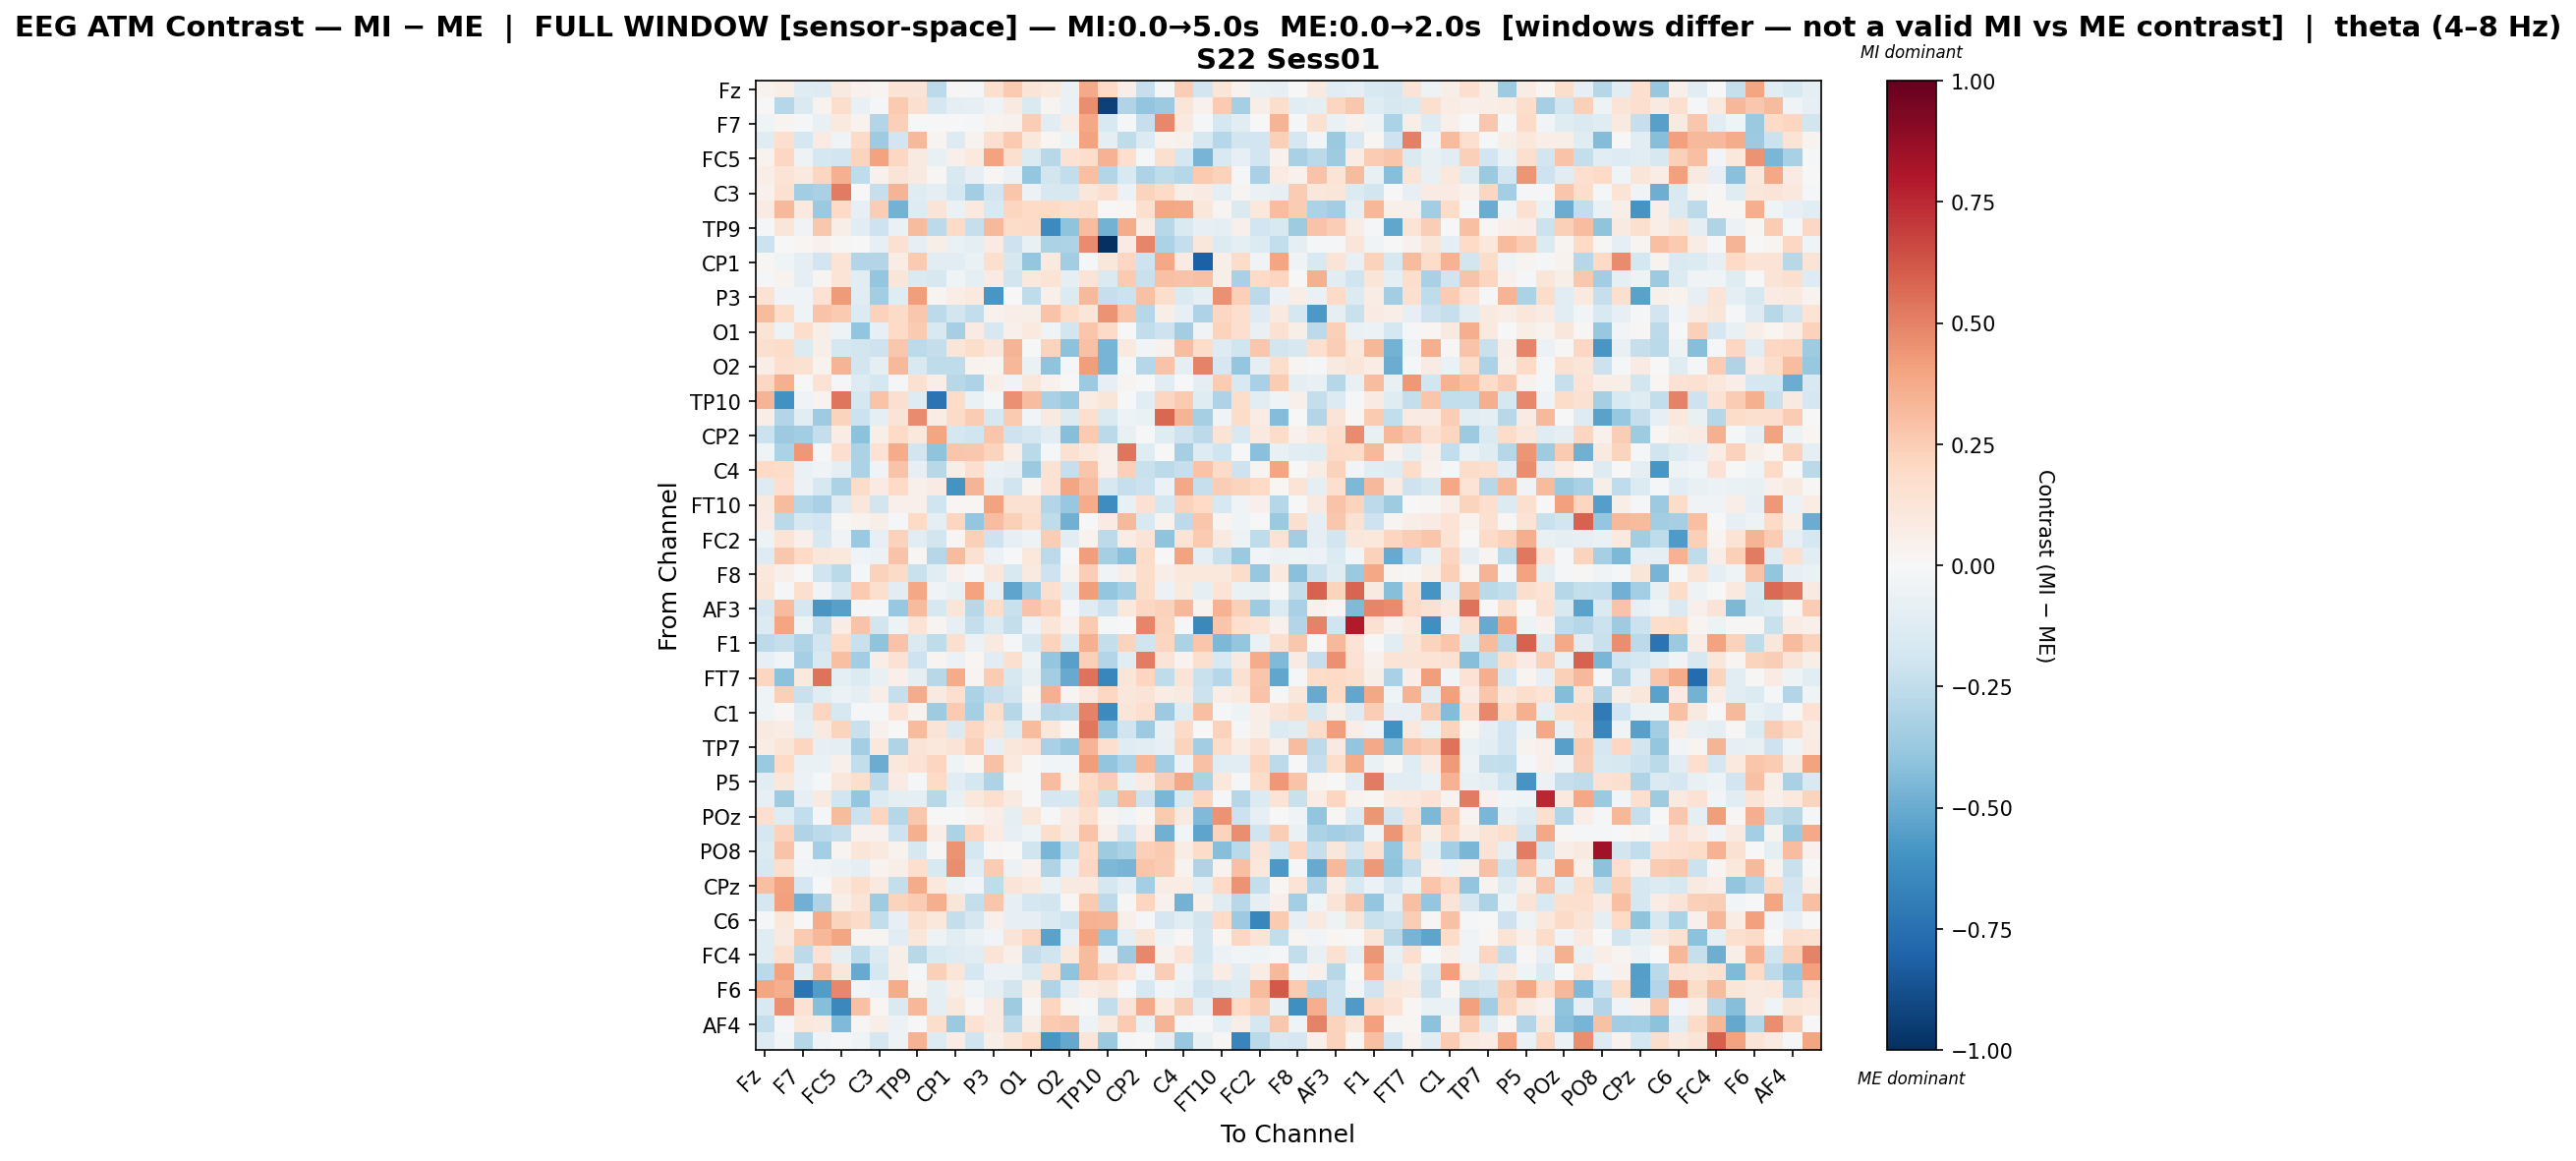

Data behind this chart, as committed beside it:
, Fz, F3, F7, FT9, FC5, FC1, C3, T7, TP9, CP5, CP1, Pz, P3, P7, O1, Oz, O2, P8, TP10, CP6, CP2, Cz, C4
Fz, 0.03253, 0.06608, -0.119, -0.1276, 0.09283, 0.04032, 0.02642, 0.1405, 0.1266, -0.2594, 0.01348, -0.01234, 0.1642, 0.2589, 0.1273, 0.09575, -0.06452, 0.379, 0.1962, 0.07024, -0.2305, -0.01265, 0.2466
F3, -0.004839, -0.2852, -0.146, 0.03406, 0.1733, -0.07558, -0.007827, 0.261, 0.1593, -0.1672, -0.0971, -0.07941, -0.03713, 0.0937, -0.1461, 0.02837, -0.0683, 0.4623, -0.9335, -0.3023, -0.3984, -0.3647, 0.1231
F7, -0.0431, 0.02808, -0.02283, -0.07312, 0.1014, 0.03468, -0.294, 0.2398, 0.002022, 0.002411, -0.007348, -0.01553, 0.03506, 0.04617, 0.2475, -0.1089, 0.07478, 0.3891, -0.151, -0.023, -0.2271, 0.4825, 0.09973
FT9, -0.1215, 0.1716, -0.1741, 0.08423, -0.04175, 0.1943, -0.3569, -0.1922, 0.3212, 0.02957, -0.1328, 0.03316, 0.1698, 0.2642, 0.1073, 0.02039, -0.04736, 0.4024, -0.09077, -0.2568, -0.1341, 0.03184, 0.0453
FC5, 0.03571, 0.2058, -0.04896, -0.1719, -0.1936, 0.2242, 0.4059, 0.2049, 0.08673, -0.07546, 0.05198, 0.09827, 0.4006, 0.1631, -0.1368, -0.2751, 0.1421, 0.1791, 0.3446, 0.1692, -0.01224, 0.1625, -0.1743
FC1, 0.06425, 0.1374, 0.1014, 0.2123, 0.3543, -0.2573, 0.04081, 0.1315, 0.08906, 0.009073, -0.1537, -0.08366, 0.008222, -0.0617, -0.3838, -0.1871, -0.2496, 0.3014, -0.29, -0.1525, -0.3073, -0.2567, -0.2829
C3, 0.04236, 0.1537, -0.345, -0.324, 0.5217, -0.006161, -0.2318, 0.337, -0.1242, -0.09101, -0.1749, -0.3452, -0.1915, 0.2745, -0.05607, -0.1633, -0.1574, 0.1138, 0.1708, -0.05793, 0.2233, 0.1985, 0.06739
T7, 0.07819, 0.3235, 0.1011, -0.3721, 0.1999, -0.07879, 0.2451, -0.4751, -0.128, 0.127, -0.06351, 0.101, -0.1554, 0.2177, 0.2006, 0.1974, 0.1699, 0.1861, -0.00443, 0.02293, 0.1596, 0.3896, 0.3805
TP9, -0.01484, 0.1198, -0.03854, 0.2704, 0.05921, -0.1115, -0.2074, -0.07004, 0.3182, -0.2637, 0.1958, -0.234, 0.3273, 0.187, 0.1879, -0.6335, -0.4024, 0.3053, -0.4702, 0.3741, 0.07279, -0.2758, -0.1453
CP5, -0.2158, 0.007469, 0.01627, 0.04484, 0.01109, -0.003764, -0.08369, 0.1514, -0.08359, 0.05508, -0.06481, -0.0906, 0.08363, -0.206, -0.07078, -0.3185, -0.3061, 0.4698, -1.0, 0.08569, 0.4895, -0.3162, -0.239
CP1, 0.01156, -0.04651, -0.09557, -0.1944, 0.1378, -0.2949, -0.2934, 0.07475, 0.258, -0.1169, -0.1097, -0.06745, 0.1628, -0.1632, -0.3895, 0.09939, -0.3459, -0.01354, 0.1135, 0.2035, -0.2031, 0.3897, 0.08403
Pz, -0.02126, 0.03583, -0.09775, 0.02497, 0.1374, -0.1138, -0.3874, 0.1214, -0.1439, -0.1635, -0.04167, -0.0864, 0.07965, -0.1818, 0.1028, 0.136, -0.09371, 0.1285, -0.1458, 0.2615, -0.2193, 0.2896, 0.2826
P3, 0.1438, -0.0366, -0.0347, 0.1431, 0.4246, -0.1048, -0.3464, -0.1196, 0.4212, 0.025, 0.06785, 0.09603, -0.579, -0.0003395, -0.2522, 0.04919, -0.1375, 0.321, -0.233, -0.2132, 0.292, 0.174, -0.148
P7, 0.3186, 0.1858, -0.04485, 0.2882, 0.262, -0.1372, 0.2293, 0.1947, 0.2705, -0.2618, -0.1834, -0.2443, 0.04577, 0.06442, 0.05933, 0.2816, 0.1833, 0.1234, 0.449, 0.279, -0.2854, 0.05867, -0.08039
O1, 0.1403, -0.05183, 0.1737, 0.06143, -0.04789, -0.3983, -0.07922, 0.2013, 0.265, -0.1536, -0.3345, 0.08399, -0.157, 0.05244, 0.0967, -0.04395, -0.1833, 0.2804, 0.1891, -0.001322, -0.2478, -0.2034, -0.3506
Oz, 0.1605, 0.1812, -0.1333, 0.05946, -0.1735, -0.1857, -0.2077, 0.269, -0.2642, -0.2412, 0.1187, 0.1744, 0.1103, 0.3376, -0.006876, 0.2209, -0.4112, 0.2956, -0.4648, 0.0973, -0.02803, 0.03987, 0.3067
O2, 0.06955, 0.1707, 0.1559, 0.0374, 0.3411, -0.1841, -0.09285, 0.3257, -0.1557, -0.2505, -0.2535, 0.03506, 0.02942, 0.3312, -0.06441, -0.4015, -0.02015, 0.4187, -0.4616, -0.01038, -0.288, 0.2834, -0.08602
P8, 0.21, 0.3532, 0.002492, 0.1418, -0.01072, -0.1266, -0.1758, -0.015, 0.1516, 0.06672, -0.2766, -0.3076, 0.0633, -0.0317, 0.1112, 0.04541, -0.001298, -0.3654, -0.08174, 0.02369, -0.005549, -0.1085, 0.003878
TP10, 0.3428, -0.6016, -0.03894, 0.03184, 0.5316, -0.1788, 0.2831, 0.1596, -0.1313, -0.7396, 0.1844, -0.06301, -0.01294, 0.4545, 0.3103, -0.327, -0.3718, 0.07791, 0.1226, 0.007731, -0.1081, 0.2169, 0.258
CP6, 0.06818, -0.2953, -0.1112, -0.3551, 0.2226, -0.2113, -0.09091, 0.1313, 0.4764, 0.07448, 0.1922, 0.2563, -0.1629, 0.2631, -0.03104, 0.08815, -0.1382, 0.1602, -0.1432, -0.0487, -0.0625, 0.5739, 0.3407
CP2, -0.2182, -0.367, -0.3503, -0.2377, 0.07292, -0.4101, 0.0575, 0.1987, 0.1031, 0.395, -0.1768, -0.2018, 0.2735, -0.2109, -0.1754, -0.1086, -0.4275, 0.26, -0.2716, -0.07087, -0.0001788, -0.1225, -0.2042
Cz, -0.04337, -0.3163, 0.43, -0.01703, 0.1713, -0.3198, 0.1436, 0.3672, -0.1869, -0.4038, 0.2787, 0.2678, 0.221, 0.06685, -0.267, -0.009887, 0.1561, 0.1052, 0.04925, 0.5318, -0.12, 0.00426, -0.3309
C4, 0.1995, 0.1803, -0.06434, -0.03131, -0.08949, -0.316, -0.03161, 0.2846, -0.0832, -0.2792, 0.05959, 0.1686, -0.06446, -0.0808, -0.3721, 0.1456, -0.2335, 0.2781, 0.051, 0.2408, -0.2198, -0.2599, -0.2299
T8, -0.1273, 0.1681, -0.05556, -0.1625, -0.317, 0.1803, 0.08327, 0.1954, 0.05273, 0.08436, -0.601, 0.3413, -0.08946, -0.2021, 0.02799, 0.1471, 0.3978, 0.306, -0.1639, -0.233, -0.2119, -0.05769, 0.3861
FT10, 0.08814, 0.319, -0.2875, -0.3212, -0.1283, 0.1171, -0.1812, 0.0474, 0.04823, -0.2018, 0.02029, 0.02113, 0.4009, 0.1495, 0.155, -0.295, -0.3806, 0.3736, -0.6205, -0.07481, 0.1558, -0.1749, 0.2271
FC6, 0.07947, -0.2707, -0.1637, -0.1905, 0.01174, 0.03772, 0.05779, -0.01731, 0.2001, -0.101, 0.216, -0.3899, 0.3092, 0.2421, 0.177, -0.2564, -0.4776, 0.003424, 0.08116, 0.3246, -0.1495, 0.03607, -0.2586
FC2, -0.05187, 0.1398, 0.04879, -0.1563, -0.03368, -0.3674, -0.08561, 0.2273, -0.107, -0.1829, 0.01679, 0.2381, -0.2051, -0.08408, -0.0545, 0.2495, -0.1062, 0.03856, -0.2627, 0.07202, 0.1278, -0.4016, 0.1363
F4, -0.1288, 0.2729, 0.2028, 0.1152, 0.108, -0.03739, -0.05836, 0.2863, 0.01668, -0.2884, 0.3194, 0.1495, -0.05766, -0.002749, 0.1071, -0.2592, -0.005939, 0.4186, -0.3295, -0.4157, 0.1836, -0.006288, 0.3988
F8, 0.105, 0.05106, 0.002342, -0.1993, -0.2728, -0.009748, 0.2292, 0.1884, -0.2263, -0.1039, 0.04153, -0.01353, 0.114, -0.1519, 0.09008, -0.2069, 0.03385, 0.248, -0.03623, 0.06542, 0.1722, 0.06531, 0.1037
AF7, 0.1181, -0.01048, 0.1563, -0.0384, -0.1655, 0.261, 0.1573, -0.1083, 0.386, -0.03512, -0.07739, 0.4029, -0.07137, -0.5309, -0.3392, 0.1648, -0.1129, 0.4155, -0.3843, -0.3356, 0.1871, -0.0605, 0.09517
AF3, -0.1675, 0.3175, -0.1706, -0.5789, -0.5456, -0.009061, -0.01908, -0.3807, 0.3141, -0.1585, 0.1186, -0.2789, 0.1862, -0.2248, 0.2821, 0.2342, -0.01994, -0.1211, -0.2128, 0.1078, 0.2058, 0.2291, 0.335
AFz, -0.1362, 0.396, -0.04466, -0.2354, 0.07255, 0.2872, -0.1838, -0.05033, 0.1398, 0.02597, -0.08254, -0.2372, -0.1401, -0.238, -0.057, 0.1236, 0.04642, 0.2637, -0.0158, -0.003387, 0.4871, 0.2205, -0.02167
F1, -0.2639, -0.2337, -0.2981, -0.1802, 0.1997, -0.2257, -0.4001, 0.2864, -0.1427, -0.2528, 0.1569, -0.05713, 0.08696, -0.01433, -0.1636, 0.2248, -0.1371, 0.3523, -0.2403, 0.2245, -0.1967, 0.215, -0.3162
F5, -0.08562, -0.02864, -0.3316, -0.156, 0.2974, -0.3487, 0.06556, 0.1456, -0.2043, 0.02736, -0.05706, 0.01833, -0.1056, 0.1625, -0.05035, -0.3872, -0.5412, 0.2368, -0.2955, -0.1158, 0.5137, 0.1269, 0.03216
FT7, 0.2123, -0.4128, 0.09672, 0.5432, -0.08748, -0.1363, -0.0754, 0.0523, -0.09506, -0.277, 0.3723, 0.03046, 0.2512, -0.1619, -0.07524, -0.3492, -0.5027, 0.5427, -0.651, 0.1226, 0.2118, -0.2548, 0.1397
FC3, -0.03962, 0.2417, -0.2208, -0.1063, -0.05483, -0.09049, 0.06305, -0.2281, 0.368, 0.08768, 0.1717, -0.3199, -0.2299, -0.1874, 0.03103, 0.3523, 0.02366, 0.1012, 0.2062, 0.1099, 0.1262, 0.07076, 0.09195
C1, -0.03968, 0.009327, -0.1071, 0.2141, -0.1593, -0.01632, -0.02107, 0.1378, 0.0374, -0.3556, 0.2583, -0.3302, 0.1793, -0.2829, -0.05729, -0.2843, -0.2724, 0.4927, -0.6386, 0.1215, 0.1693, -0.3641, -0.1178
C5, 0.08631, 0.07564, -0.08906, 0.08852, 0.2192, -0.2213, 0.04625, 0.005427, 0.319, 0.1257, -0.1475, 0.2057, 0.1225, -0.1386, 0.3141, 0.1132, 0.02324, 0.5242, -0.4124, -0.1964, -0.3616, -0.07224, 0.1939
TP7, 0.0751, 0.1239, 0.2135, -0.08374, -0.09253, -0.3411, 0.1044, -0.3046, 0.1258, 0.109, 0.126, 0.2407, -0.08373, 0.1127, 0.1422, -0.3211, -0.3825, 0.3406, 0.1717, -0.1244, -0.1094, -0.08175, 0.2249
P1, -0.3713, 0.1965, -0.06803, -0.06409, 0.04815, -0.2438, -0.4964, 0.1039, 0.1473, 0.2138, -0.04683, 0.01913, 0.2909, 0.09943, -9.905809024692175e-05, -0.02447, -0.03024, 0.4178, -0.3941, -0.3166, 0.3299, -0.3441, -0.06003
P5, -0.1025, 0.112, -0.05649, -0.01688, 0.1166, 0.1741, -0.2584, 0.07856, -0.008897, 0.2016, -0.1127, -0.1742, -0.3097, 0.01562, 0.0006488, 0.3054, 0.03662, 0.1969, 0.2436, -0.06868, 0.08069, 0.2459, 0.3894
PO7, -0.0829, -0.3578, -0.07978, 0.09372, -0.1914, -0.3831, -0.1359, -0.09281, -0.09277, -0.2753, -0.07383, 0.1058, 0.1664, 0.09212, -0.00201, -0.1648, -0.1615, 0.2047, -0.22, 0.3128, -0.2035, -0.4558, -0.1529
POz, 0.1659, -0.1223, -0.2424, -0.009328, 0.3134, -0.2162, 0.2111, -0.2885, 0.2692, 0.007012, 0.002872, 0.02454, 0.06614, -0.0953, 0.1156, -0.01417, 0.08224, 0.1713, 0.02718, -0.03738, 0.01691, 0.26, 0.08737
PO4, -0.1656, 0.2323, -0.3012, -0.2599, -0.2286, 0.04438, 0.04121, -0.2094, 0.353, 0.06644, -0.3148, 0.2172, 0.08211, -0.08415, -0.04717, 0.1791, 0.08613, 0.2819, 0.04777, -0.1876, 0.07046, -0.4811, -0.02421
PO8, -0.1369, 0.2825, -0.01239, -0.3405, 0.0286, 0.1204, 0.09628, 0.035, -0.1581, 0.01393, 0.4486, -0.1789, 0.01048, 0.002734, -0.2014, -0.46, -0.2401, 0.201, -0.3546, -0.3173, 0.2373, 0.2611, 0.07282
P2, -0.1605, 0.1797, -0.02983, -0.03259, -0.07015, -0.09771, 0.03309, 0.05574, 0.1676, -0.1539, 0.4658, -0.1145, 0.2555, -0.05597, 0.0464, -0.3032, -0.07889, 0.2104, -0.4519, -0.4678, 0.2801, 0.2574, 0.03569
CPz, 0.2989, 0.401, -0.1641, -0.005178, 0.1041, 0.1748, 0.08913, -0.2385, 0.3738, 0.105, -0.05561, -0.02493, -0.2553, 0.1292, 0.1007, -0.06958, 0.08833, 0.09981, -0.1787, -0.08912, -0.3415, 0.07382, 0.075
TP8, -0.1796, 0.4113, -0.483, -0.2997, 0.05915, 0.1313, -0.3526, 0.2247, 0.251, 0.3613, 0.1222, -0.2397, 0.2739, -0.08263, -0.1775, -0.1866, 0.01657, 0.2595, -0.2625, 0.01007, 0.2146, 0.04618, -0.4715
C6, -0.02111, 0.1023, -0.00285, 0.3673, 0.2208, 0.1929, -0.2476, -0.08043, 0.1593, 0.1053, -0.2375, -0.1716, 0.04926, -0.08215, -0.07874, -0.142, -0.1969, 0.3505, 0.3379, 0.0542, -0.01612, -0.1693, -0.1046
C2, -0.1189, 0.09008, 0.2584, 0.3352, 0.3953, 0.02444, 0.02494, -0.1028, 0.116, -0.05144, -0.1074, -0.06389, -0.02932, 0.1264, 0.2115, -0.532, -0.08447, 0.4029, -0.3929, -0.09848, 0.1231, -0.05286, 0.01135
FC4, -0.1194, 0.157, -0.2601, 0.1451, -0.08844, -0.2526, -0.1344, 0.0548, -0.2762, -0.1519, -0.1276, -0.1103, 0.131, 0.05408, -0.2392, -0.203, 0.1029, 0.3154, -0.05965, -0.3536, 0.4825, 0.04235, 0.1394
FT8, -0.2673, 0.4015, -0.1017, 0.29, 0.1168, -0.5045, -0.177, 0.06152, -0.02133, 0.241, 0.1198, -0.1768, -0.05559, -0.06094, -0.1418, 0.1609, -0.3993, 0.3164, 0.2302, 0.1452, -0.02906, 0.2477, -0.03557
F6, 0.3975, 0.3661, -0.7284, -0.5598, 0.4786, -0.02625, -0.0552, 0.3739, 0.02582, -0.101, 0.05956, -0.04082, -0.09926, -0.1828, 0.05759, -0.3004, -0.1086, 0.07599, 0.1097, -0.01746, -0.1591, -0.03002, -0.06374
AF8, -0.1553, 0.4581, 0.1426, -0.4289, -0.6457, 0.2931, 0.01662, -0.1407, 0.3322, -0.0959, 0.1037, 0.008448, 0.09191, -0.352, 0.01145, 0.2159, 0.02593, -0.008053, -0.2462, 0.1284, 0.3783, 0.09466, 0.2464
AF4, -0.2346, -0.02228, 0.1027, 0.09182, -0.4435, 0.01518, 0.06075, -0.0586, 0.003464, 0.1766, -0.3687, 0.1476, 0.09177, -0.271, 0.07001, 0.2627, 0.27, -0.05, 0.09777, 0.2584, -0.06354, 0.3423, -0.02134
FCz, -0.1287, -0.02538, -0.285, -0.03785, -0.009696, -0.04375, -0.1644, -0.04787, 0.3444, -0.1256, 0.07312, -0.1983, 0.06095, 0.1244, 0.2003, -0.5857, -0.508, 0.1209, -0.3713, -0.02153, 0.002609, -0.09099, -0.3762
